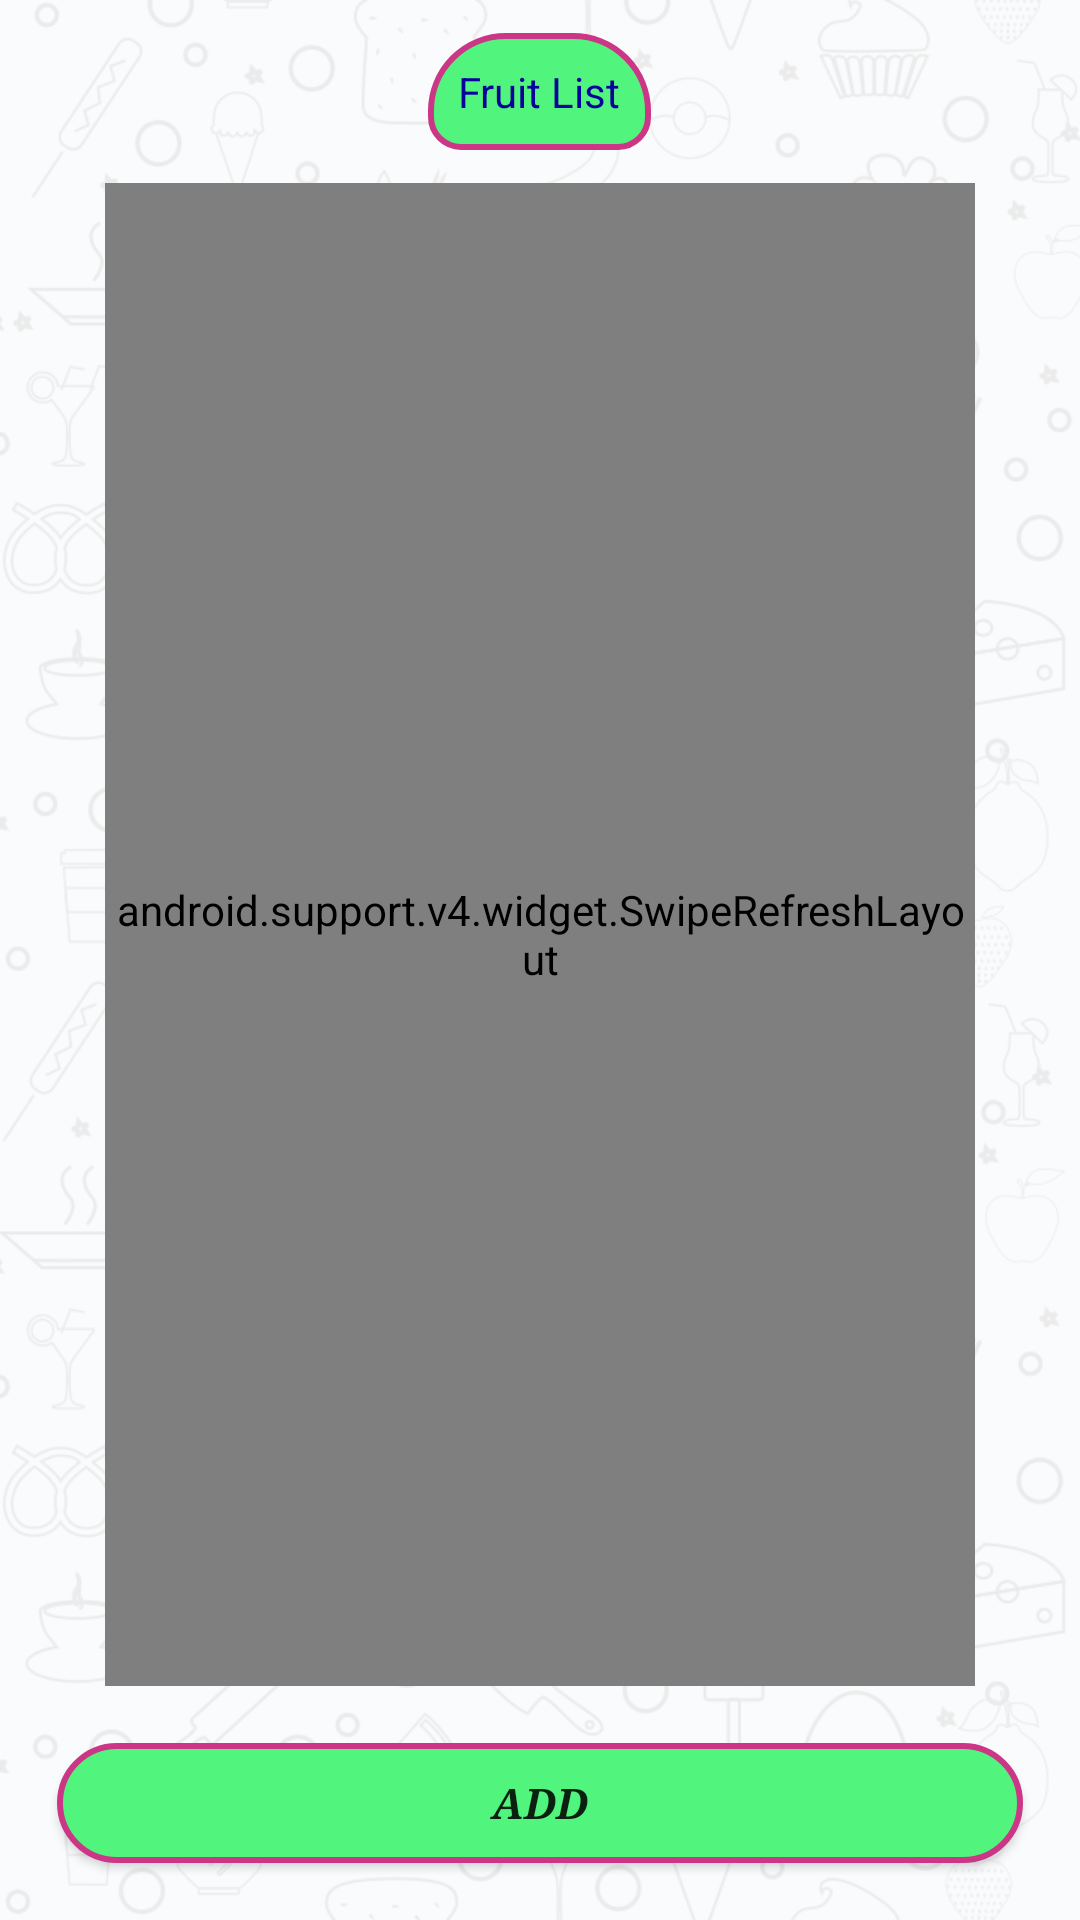

This screen was rendered from an Android layout file. Write that file and the resources it references.
<!-- AndroidManifest.xml: application theme AppTheme -->
<!-- res/layout/activity_main.xml -->
<?xml version="1.0" encoding="utf-8"?>
<LinearLayout
    xmlns:android="http://schemas.android.com/apk/res/android"
    xmlns:app="http://schemas.android.com/apk/res-auto"
    xmlns:tools="http://schemas.android.com/tools"
    android:layout_width="match_parent"
    android:layout_height="match_parent"
    android:background="@drawable/bg4"
    android:orientation="vertical"
    tools:context="com.example.example.listview.MainActivity">

    <RelativeLayout
        android:layout_width="match_parent"
        android:layout_height="wrap_content"
        android:layout_gravity="center_horizontal"
        android:layout_margin="10dp"
        android:orientation="horizontal"
        android:padding="1dp">

        <TextView
            android:id="@+id/tv_frute_list"
            android:layout_width="wrap_content"
            android:layout_height="wrap_content"
            android:layout_alignParentTop="true"
            android:layout_centerHorizontal="true"
            android:background="@drawable/list_curve"
            android:padding="10dp"
            android:text="@string/fruit_list"
            android:textColor="@color/fruit_list_color"
            android:typeface="sans"/>

        <Button
            android:id="@+id/btn_cancel"
            android:layout_width="40dp"
            android:layout_height="40dp"
            android:layout_alignBottom="@+id/tv_frute_list"
            android:layout_alignParentEnd="true"
            android:layout_alignParentRight="true"
            android:background="@drawable/fruit_cut"
            android:gravity="right"/>
    </RelativeLayout>

    <android.support.v4.widget.SwipeRefreshLayout
        android:id="@+id/swipe_bar"
        android:layout_width="match_parent"
        android:layout_height="0dp"
        android:layout_marginLeft="35dp"
        android:layout_marginRight="35dp"
        android:layout_weight="1"
        android:background="@drawable/list_background">

        <android.support.v7.widget.RecyclerView
            android:id="@+id/recycler_view"
            android:layout_width="match_parent"
            android:layout_height="wrap_content"
            android:padding="5dp"
            android:scrollbars="none"/>

    </android.support.v4.widget.SwipeRefreshLayout>

    <LinearLayout
        android:layout_width="match_parent"
        android:layout_height="wrap_content"
        android:layout_margin="10dp"
        android:orientation="horizontal"
        android:padding="5dp">

        <Button
            android:id="@+id/btn_add_list"
            android:layout_width="0dp"
            android:layout_height="40dp"
            android:layout_margin="4dp"
            android:layout_weight="1"
            android:background="@drawable/update_btn_background"
            android:text="@string/add_list"
            android:textStyle="italic|bold"
            android:typeface="serif"/>

    </LinearLayout>
</LinearLayout>
<!-- resources referenced by this layout -->
<resources>
  <color name="fruit_list_color">#09039b</color>
  <!-- drawable bg4: png bitmap (drawable, 221677 bytes) -->
  <!-- drawable list_background (drawable) -->
  <?xml version="1.0" encoding="utf-8"?>
  <shape xmlns:android="http://schemas.android.com/apk/res/android">
      android:shape="rectangle">
      <corners
          android:radius="10dp"></corners>
      <stroke
          android:width="2dp"
          android:color="#ff0000" android:dashGap="5dp" android:dashWidth="20dp" ></stroke>
      <solid android:color="#ffffff"></solid>
  
  </shape>
  <!-- drawable list_curve (drawable) -->
  <?xml version="1.0" encoding="utf-8"?>
  <shape xmlns:android="http://schemas.android.com/apk/res/android"
      android:shape="rectangle">
      <corners android:topLeftRadius="25dp"
               android:topRightRadius="25dp"
               android:bottomLeftRadius="10dp"
               android:bottomRightRadius="10dp"></corners>
      <stroke android:color="#cc3686"
          android:width="2dp"></stroke>
      <solid android:color="#51f47c"></solid>
  
  </shape>
  <!-- drawable update_btn_background (drawable) -->
  <?xml version="1.0" encoding="utf-8"?>
  <shape xmlns:android="http://schemas.android.com/apk/res/android">
      android:shape="rectangle">
      <corners
          android:bottomRightRadius="20dp"
          android:topLeftRadius="20dp"
          android:bottomLeftRadius="20dp"
          android:topRightRadius="20dp"></corners>
      <stroke
          android:width="2dp"
          android:color="#cc3686"></stroke>
      <solid android:color="#51f47c"></solid>
  
  </shape>
  <string name="add_list">Add</string>
  <string name="fruit_list">Fruit List</string>
  <style name="AppTheme" parent="Theme.AppCompat.Light.DarkActionBar">
          
          <item name="colorPrimary">@color/colorPrimary</item>
          <item name="colorPrimaryDark">@color/colorPrimaryDark</item>
          <item name="colorAccent">@color/colorAccent</item>
      </style>
  <color name="colorPrimary">#F44336</color>
  <color name="colorPrimaryDark">#D32F2F</color>
  <color name="colorAccent">#FF4081</color>
</resources>
